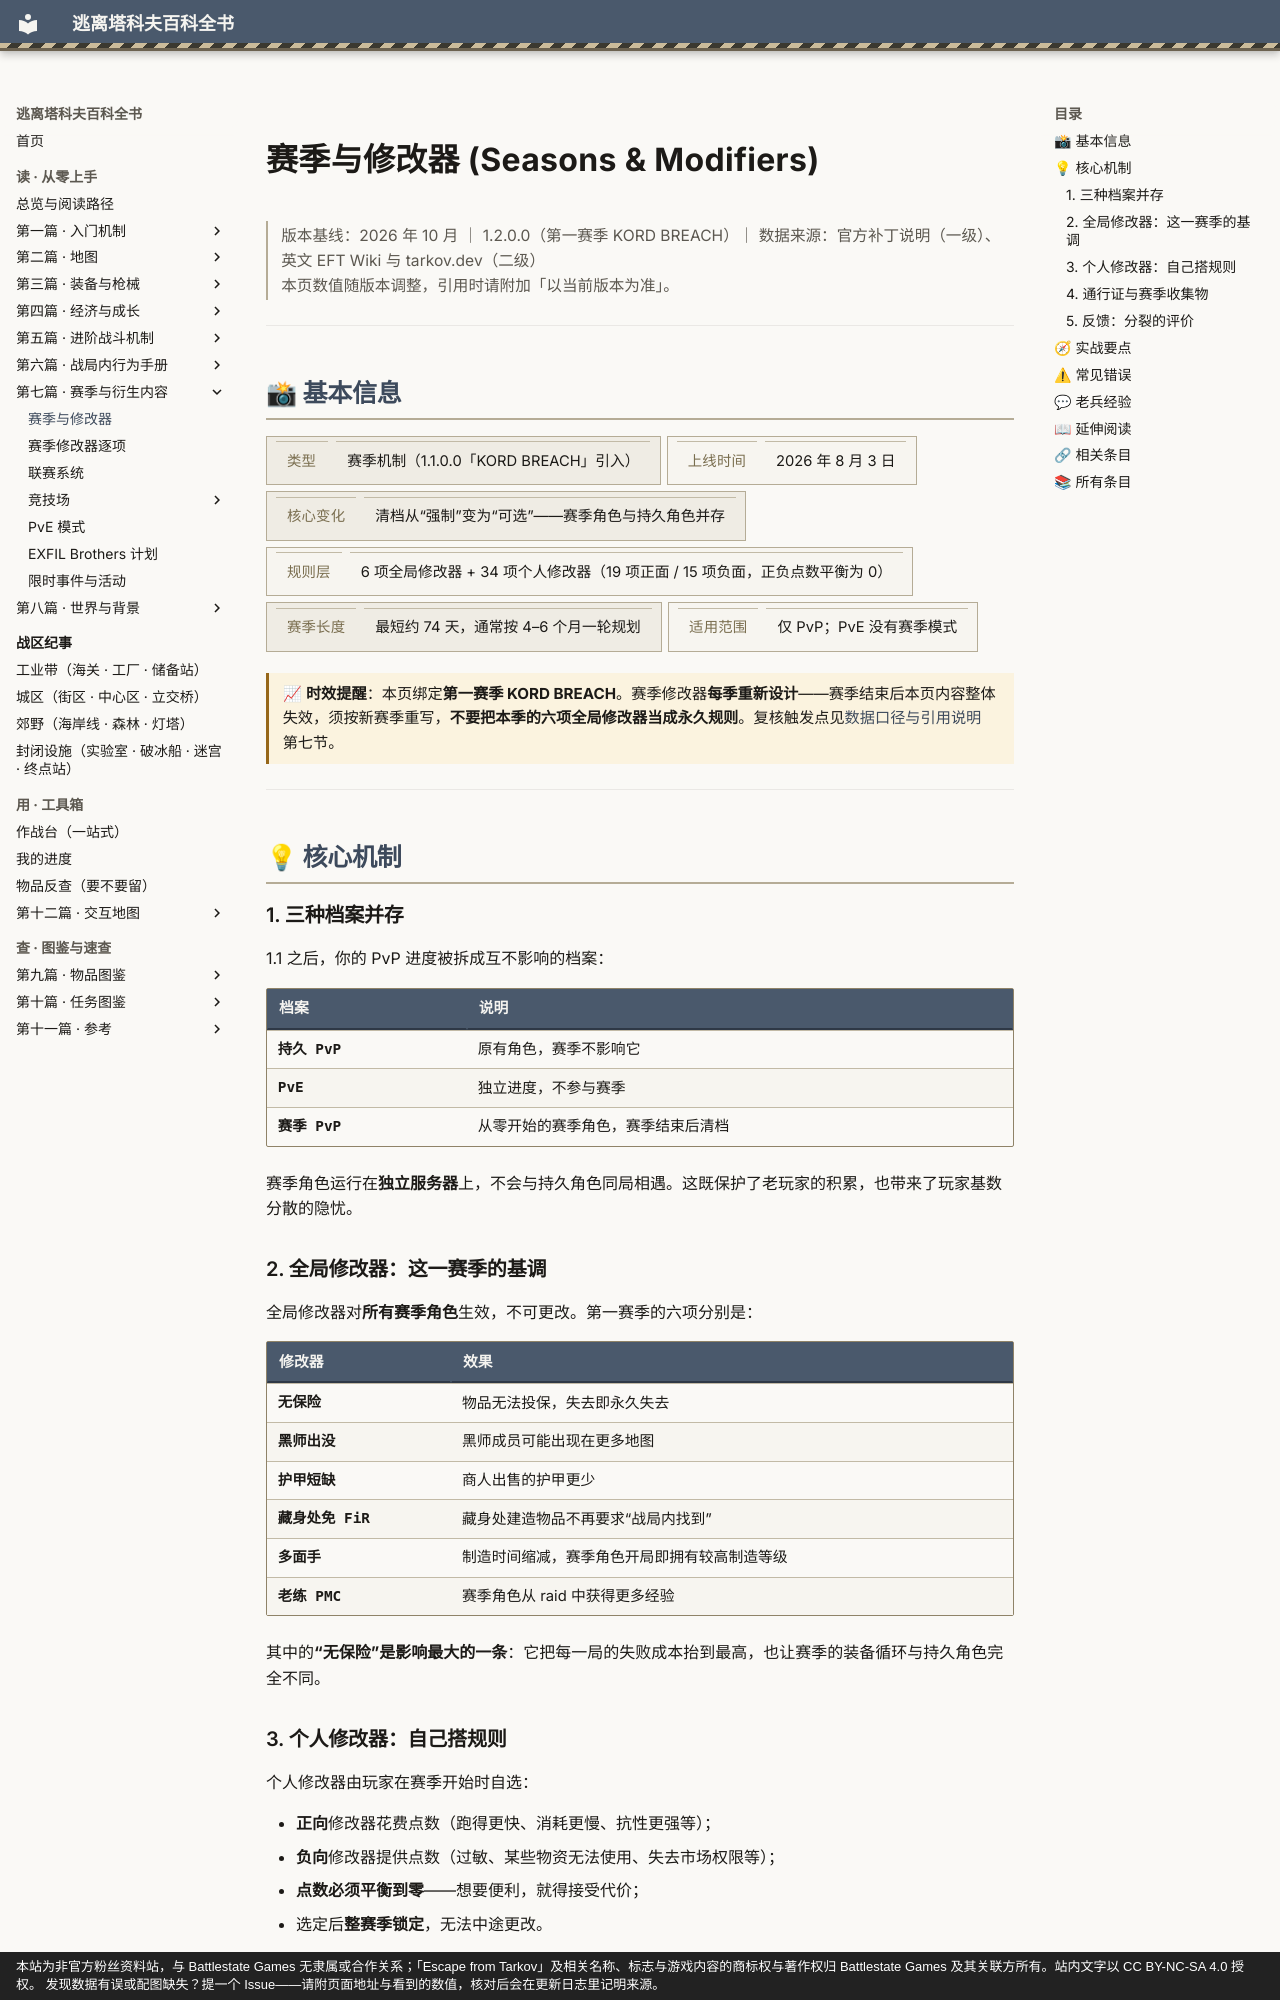

repository: GTX950L/tarkov-encyclopedia · page: entries/seasons/index.html · generator: mkdocs · copyright: 本站为非官方粉丝资料站，与 Battlestate Games 无隶属或合作关系；「Escape from Tarkov」及相关名称、标志与游戏内容的商标权与著作权归 Battlestate Games 及其关联方所有。站内文字以 CC BY-NC-SA 4.0 授权。 发现数据有误或配图缺失？提一个 Issue——请附页面地址与看到的数值，核对后会在更新日志里记明来源。

---
description: "赛季与修改器：时效提醒：本页绑定第一赛季 KORD BREACH。赛季修改器每季重新设计——赛季结束后本页内容整体失效，须按新赛季重写…"  # 自动生成
tags:
  - 版本
  - 赛季
  - 后期
---
# 赛季与修改器 (Seasons & Modifiers)

<div class="tk-ver" data-search-exclude markdown>

> 版本基线：2026 年 10 月 ｜ 1.2.0.0（第一赛季 KORD BREACH）｜ 数据来源：官方补丁说明（一级）、英文 EFT Wiki 与 tarkov.dev（二级）  
> 本页数值随版本调整，引用时请附加「以当前版本为准」。

</div>

<a id="top"></a>

---

## 📸 基本信息

<div class="tk-kv-wrap" markdown>

| 项目 | 信息 |
|------|------|
| **类型** | 赛季机制（1.1.0.0「KORD BREACH」引入） |
| **上线时间** | 2026 年 8 月 3 日 |
| **核心变化** | 清档从“强制”变为“可选”——赛季角色与持久角色并存 |
| **规则层** | 6 项全局修改器 + 34 项个人修改器（19 项正面 / 15 项负面，正负点数平衡为 0） |
| **赛季长度** | 最短约 74 天，通常按 4–6 个月一轮规划 |
| **适用范围** | 仅 PvP；PvE 没有赛季模式 |

</div>

<div class="tk-note tk-note--time" markdown>

> 📈 **时效提醒**：本页绑定**第一赛季 KORD BREACH**。赛季修改器**每季重新设计**——赛季结束后本页内容整体失效，须按新赛季重写，**不要把本季的六项全局修改器当成永久规则**。复核触发点见[数据口径与引用说明](../docs/citation.md) 第七节。

</div>

---

## 💡 核心机制

### 1. 三种档案并存

1.1 之后，你的 PvP 进度被拆成互不影响的档案：

| 档案 | 说明 |
|------|------|
| **持久 PvP** | 原有角色，赛季不影响它 |
| **PvE** | 独立进度，不参与赛季 |
| **赛季 PvP** | 从零开始的赛季角色，赛季结束后清档 |

赛季角色运行在**独立服务器**上，不会与持久角色同局相遇。这既保护了老玩家的积累，也带来了玩家基数分散的隐忧。
